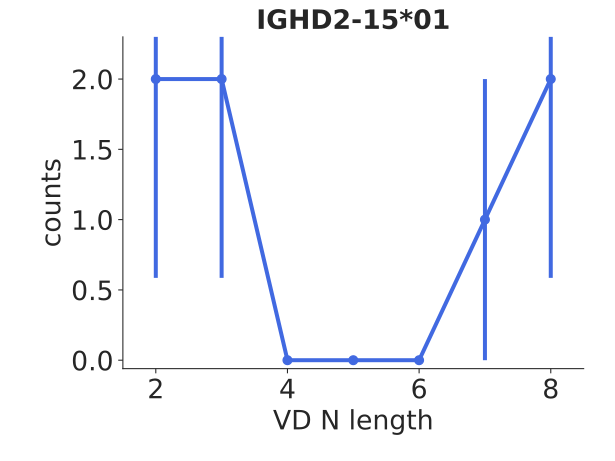

Source data for this figure (header and first rows):
bin_low_edge, contents, binlabel, error
0.5, 0.0, , 0.0
1.5, 2.0, , 1.414
2.5, 2.0, , 1.414
3.5, 0.0, , 0.0
4.5, 0.0, , 0.0
5.5, 0.0, , 0.0
6.5, 1.0, , 1.0
7.5, 2.0, , 1.414
8.5, 0.0, , 0.0
